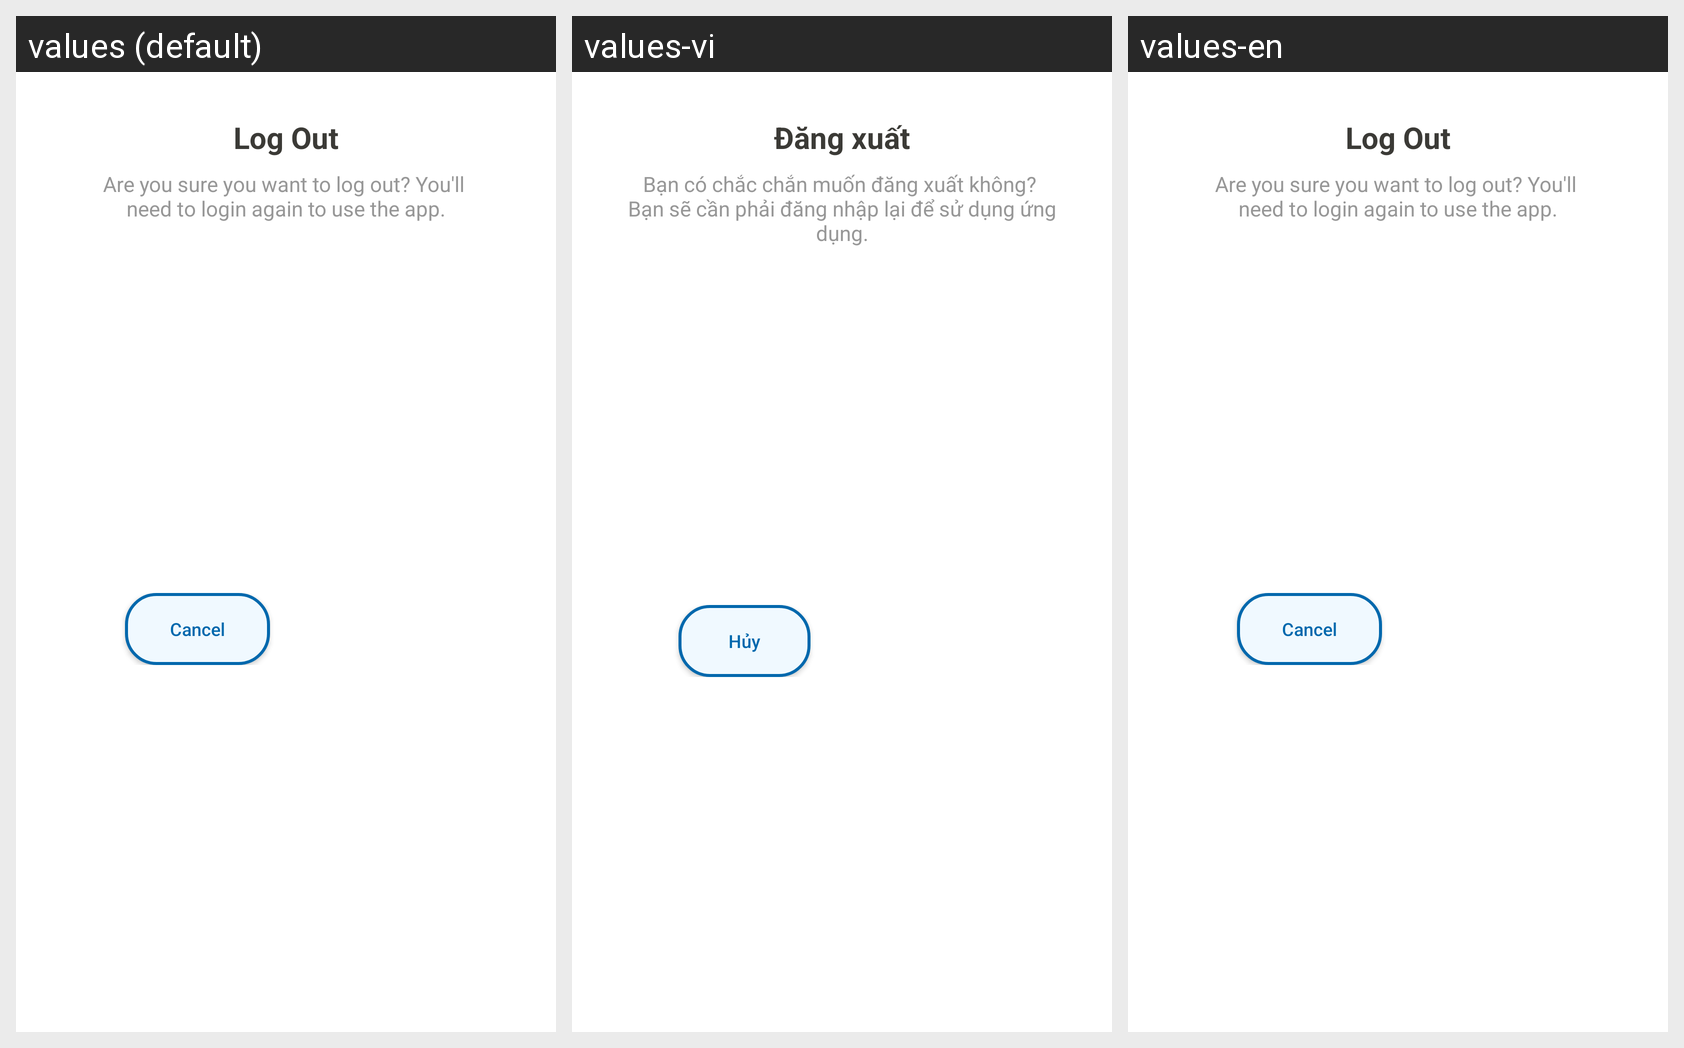

The same Android screen rendered under several of its app's locales, left to right. List the strings drawn on it with the default value and each locale's translation.
Android screen res/layout/dialog_logout.xml rendered under 3 locales, left to right: values (default), values-vi, values-en. Device: Nexus 5 (rendered at 1080×1920; each locale shown at half size, 540×960, under a caption strip naming it); theme Theme.PotholeDetector.
Strings drawn on this screen, with the default value and each locale's value (text and hints the layout hard-codes, and strings that could not be matched under every locale, appear in the picture but are not listed):

log_out
  values: Log Out
  values-vi: Đăng xuất
  values-en: Log Out

logout_message
  values: Are you sure you want to log out? You'll 
      need to login again to use the app.
  values-vi: Bạn có chắc chắn muốn đăng xuất không? 
      Bạn sẽ cần phải đăng nhập lại để sử dụng ứng dụng.
  values-en: Are you sure you want to log out? You'll 
      need to login again to use the app.

button_cancel
  values: Cancel
  values-vi: Hủy
  values-en: Cancel
